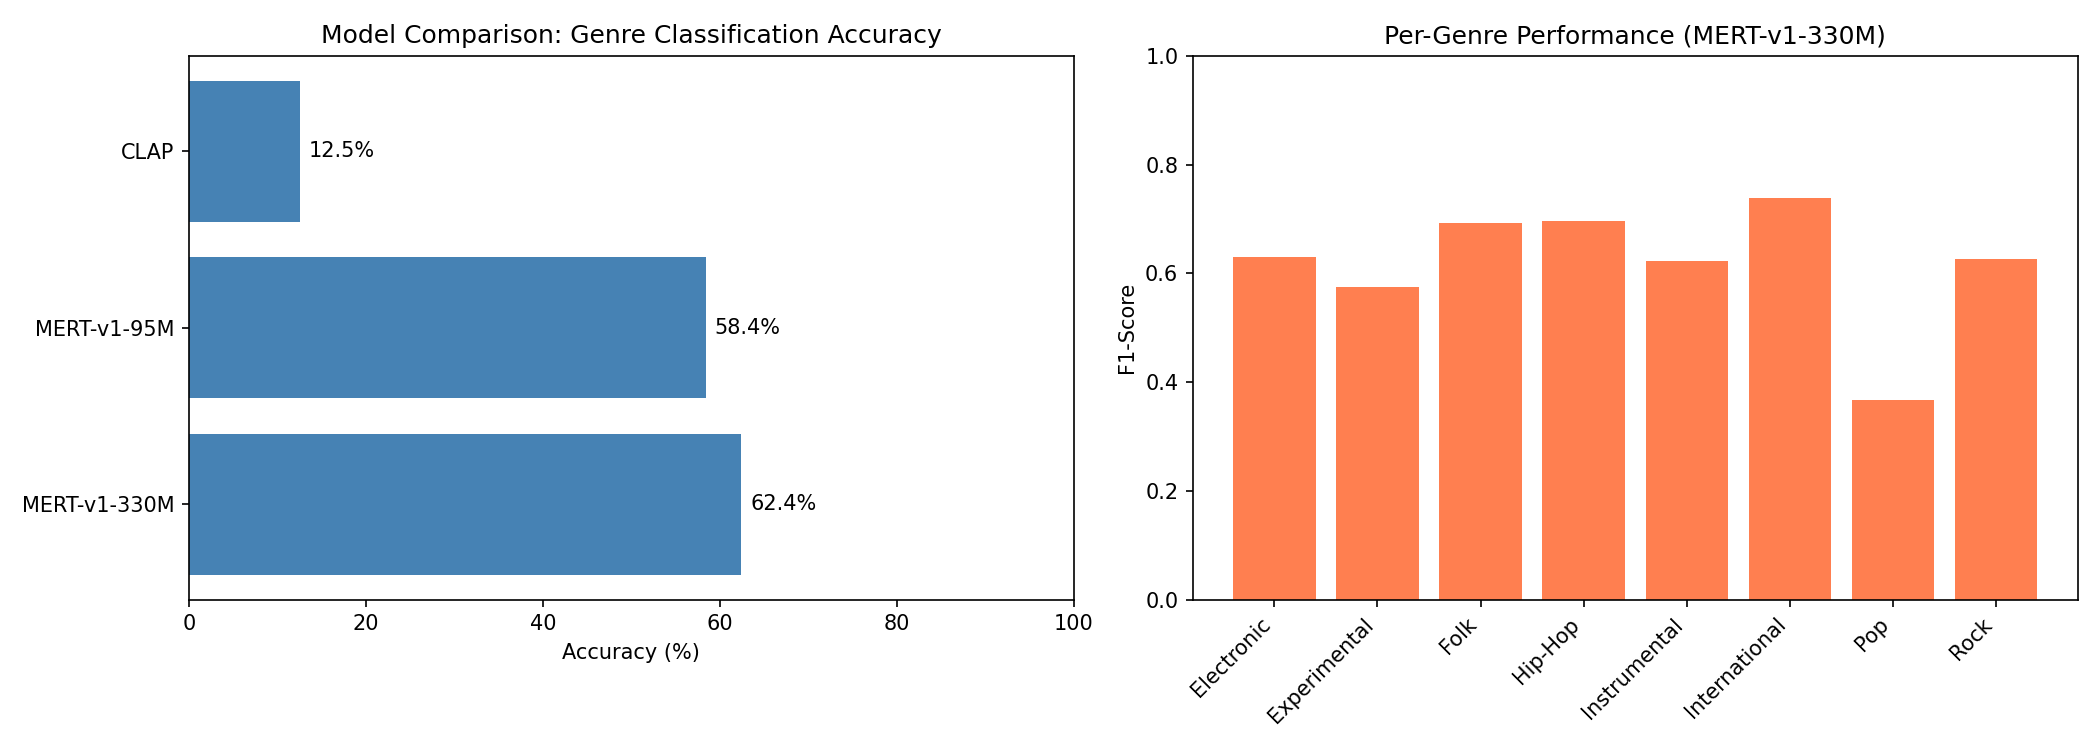

Values plotted in this chart, from the file beside it:
Model, Accuracy, Test Samples
MERT-v1-95M, 58.41%, 1599
MERT-v1-330M, 62.41%, 1599
CLAP, 12.51%, 1599
